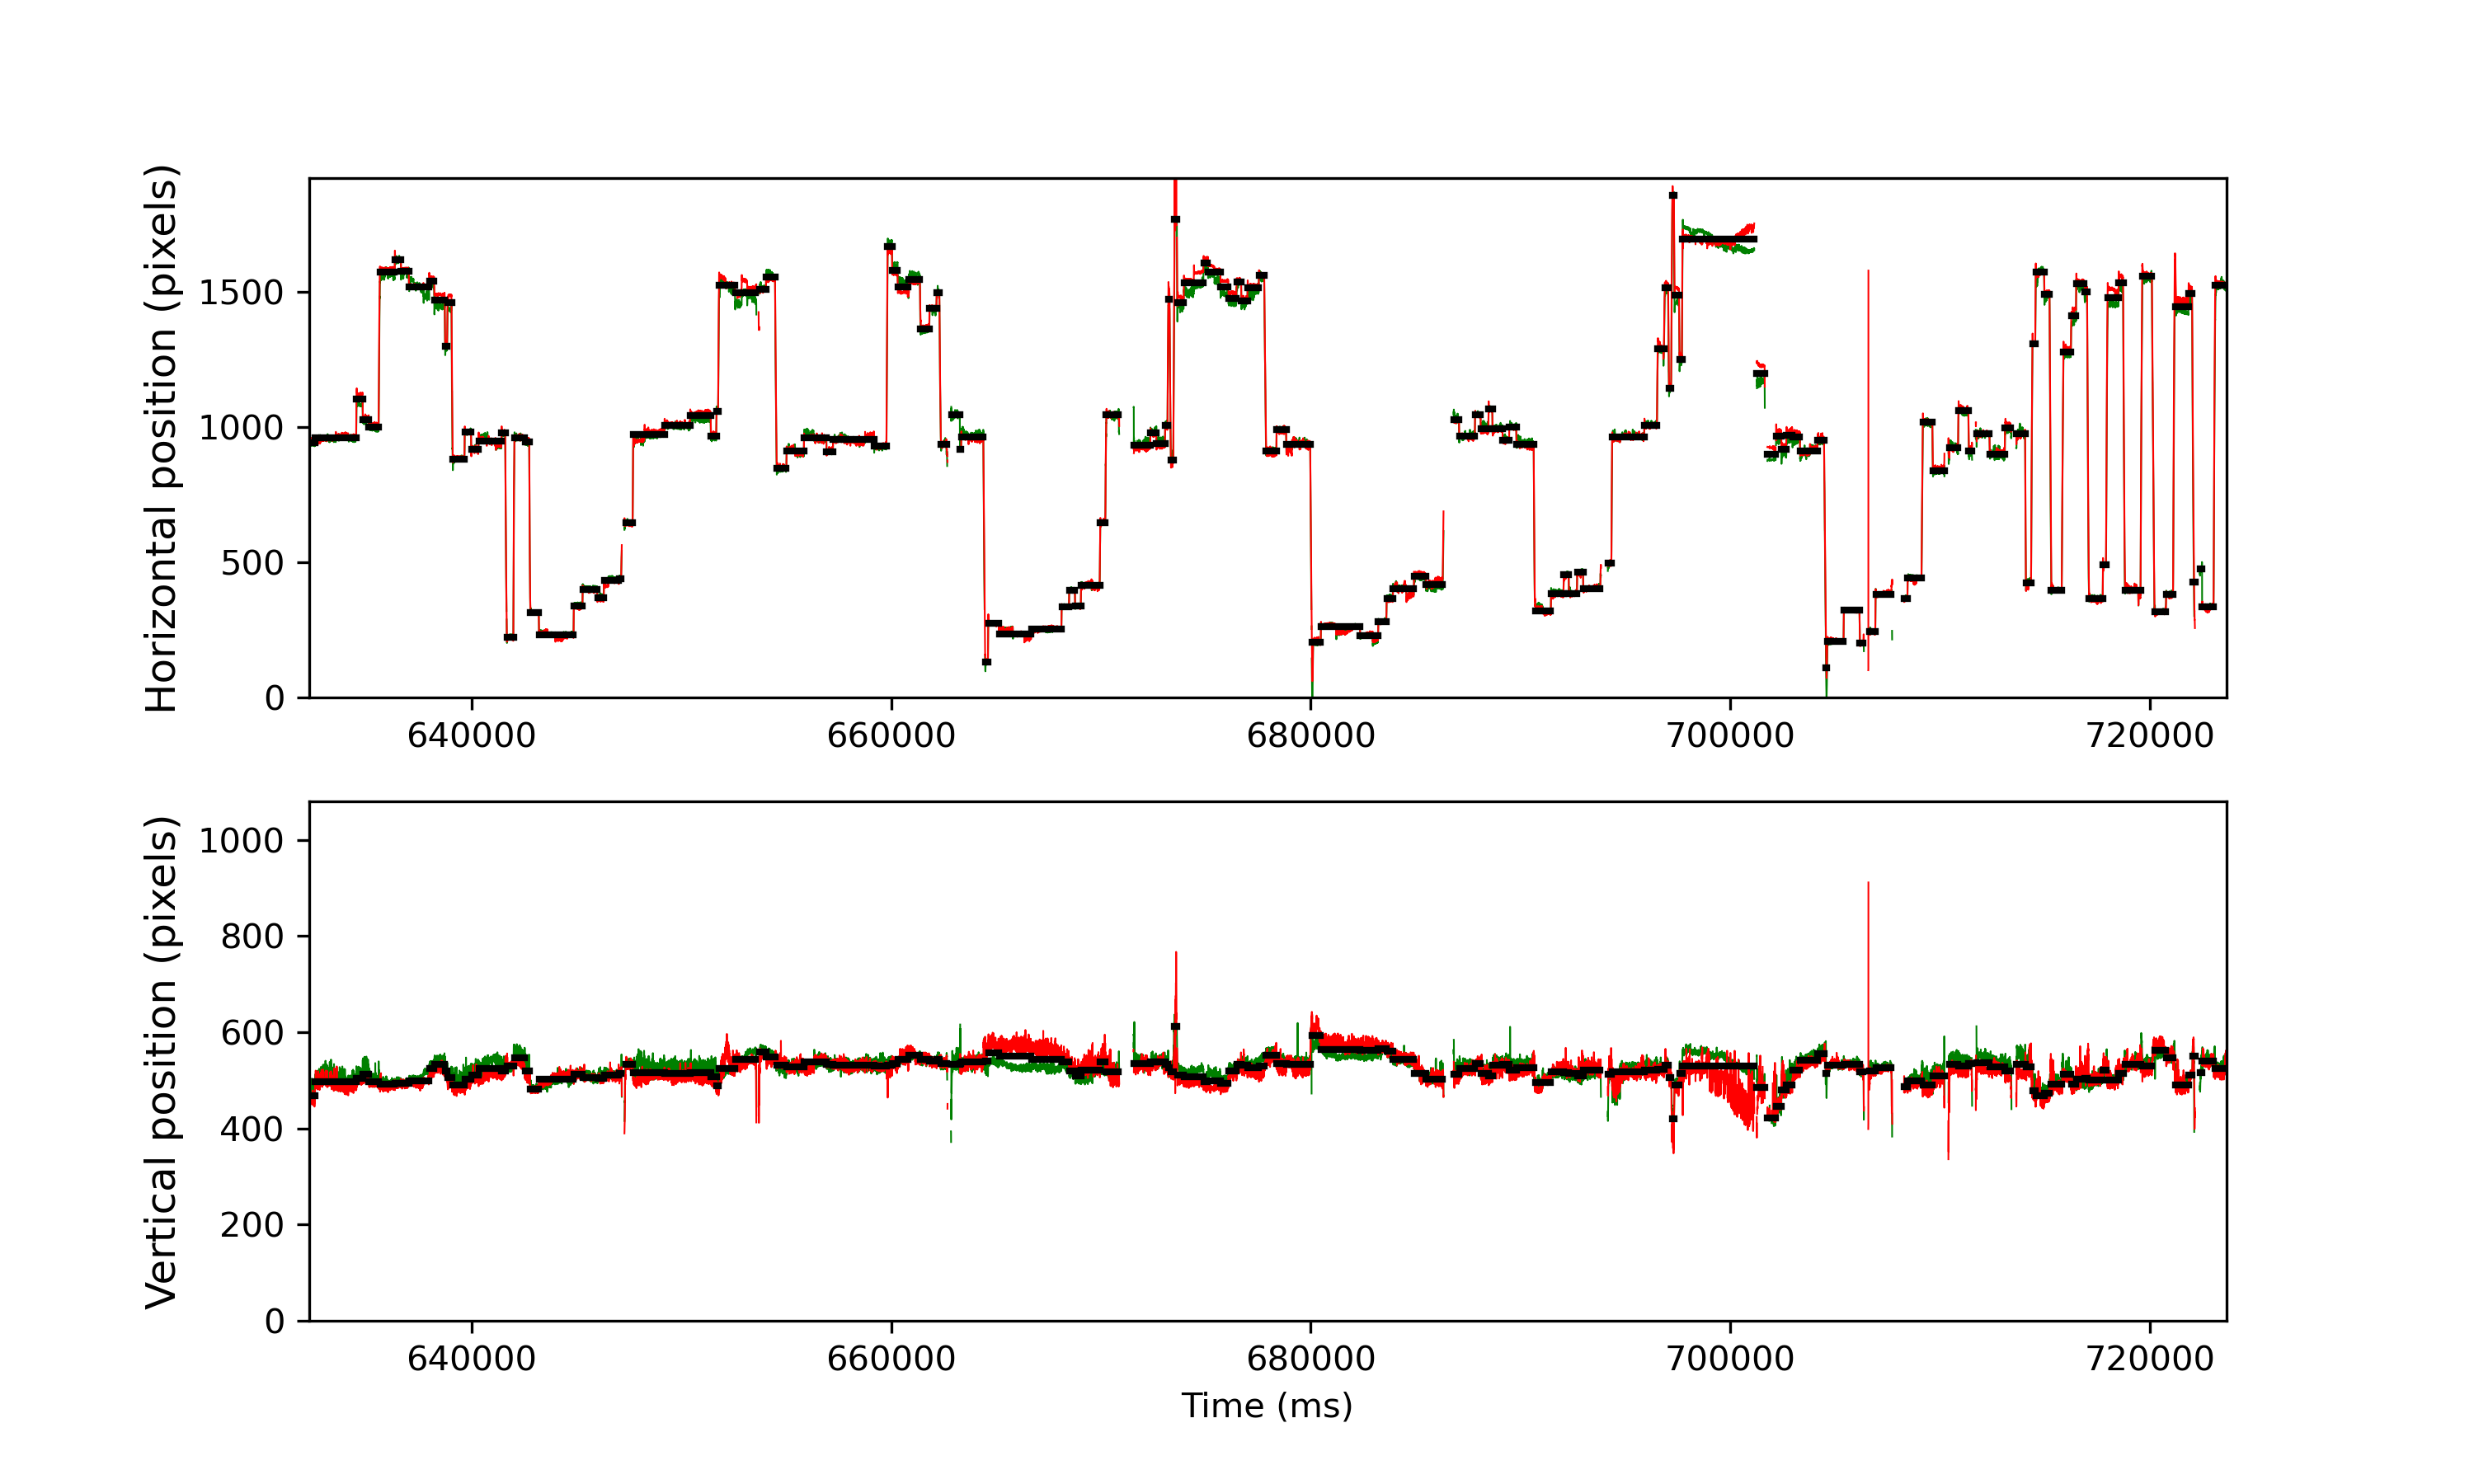

Values plotted in this chart, from the file beside it:
, cutoff, start, end, startT, endT, dur, xpos, ypos, flankdataloss, fracinterped, RMSxy, BCEA, fixRangeX, fixRangeY, participant
0, 1.025, 11, 80, 632297, 632531, 233.4, 940.4, 467.3, 1.0, 0.0, 0.2373, 0.08783, 0.3315, 0.7513, Adult1
1, 1.025, 86, 671, 632547, 634500, 1953, 958.9, 496.5, 0.0, 0.0, 0.1956, 0.2166, 0.7159, 1.354, Adult1
2, 1.025, 678, 761, 634520, 634800, 279.9, 1102, 504.6, 0.0, 0.0, 0.1463, 0.0663, 0.6012, 0.4175, Adult1
3, 1.025, 768, 851, 634820, 635100, 279.9, 1029, 512.4, 0.0, 0.0, 0.1545, 0.05214, 0.3099, 0.5313, Adult1
4, 1.025, 856, 993, 635114, 635574, 459.9, 1001, 497.3, 0.0, 0.0, 0.1366, 0.03783, 0.2551, 0.6488, Adult1
5, 1.025, 1012, 1220, 635634, 636330, 696.6, 1574, 491.8, 0.0, 0.009569, 0.1184, 0.08838, 0.708, 0.5913, Adult1
6, 1.025, 1228, 1308, 636353, 636623, 270, 1617, 493.4, 0.0, 0.0, 0.09693, 0.04357, 0.4681, 0.3364, Adult1
7, 1.025, 1314, 1422, 636640, 637003, 363.3, 1575, 494.3, 0.0, 0.05505, 0.09638, 0.06207, 0.5335, 0.3056, Adult1
8, 1.025, 1428, 1711, 637020, 637967, 946.5, 1518, 499.3, 0.0, 0.007042, 0.1095, 0.1982, 1.272, 0.5514, Adult1
9, 1.025, 1718, 1785, 637987, 638213, 226.6, 1538, 524.8, 0.0, 0.0, 0.09874, 0.03243, 0.3427, 0.2918, Adult1
10, 1.025, 1793, 1937, 638237, 638720, 483.3, 1469, 533.7, 0.0, 0.0, 0.1242, 0.05196, 0.5076, 0.3914, Adult1
11, 1.025, 1945, 1973, 638743, 638840, 96.66, 1299, 518.9, 0.0, 0.0, 0.1012, 0.04162, 0.425, 0.2092, Adult1
12, 1.025, 1982, 2035, 638866, 639046, 180, 1459, 505.1, 0.0, 0.0, 0.1042, 0.04438, 0.3437, 0.4228, Adult1
13, 1.025, 2053, 2219, 639103, 639660, 556.5, 881.5, 490.7, 0.0, 0.0, 0.1734, 0.09, 0.8681, 0.5712, Adult1
14, 1.025, 2227, 2312, 639683, 639970, 286.6, 981.1, 502.7, 0.0, 0.0, 0.1996, 0.07502, 0.4152, 0.7644, Adult1
15, 1.025, 2320, 2418, 639993, 640323, 330.0, 917.1, 511.4, 0.0, 0.0, 0.2073, 0.1245, 0.5956, 0.6813, Adult1
16, 1.025, 2427, 2747, 640350, 641419, 1070, 949.2, 524.2, 0.0, 0.0, 0.1463, 0.2748, 1.18, 0.7585, Adult1
17, 1.025, 2754, 2803, 641440, 641606, 166.6, 977.5, 518.7, 0.0, 0.0, 0.1584, 0.04419, 0.2366, 0.5219, Adult1
18, 1.025, 2827, 2920, 641683, 641996, 313.3, 222.3, 529.7, 0.0, 0.0, 0.1107, 0.05022, 0.6095, 0.5262, Adult1
19, 1.025, 2936, 3081, 642046, 642533, 486.7, 959.4, 547.2, 0.0, 0.0, 0.1456, 0.08955, 0.6449, 0.5907, Adult1
20, 1.025, 3087, 3147, 642549, 642753, 203.3, 944.9, 518.9, 0.0, 0.0, 0.1754, 0.06729, 0.4705, 0.6629, Adult1
21, 1.025, 3166, 3281, 642813, 643199, 386.7, 313.3, 481.1, 0.0, 0.0, 0.1192, 0.035, 0.3522, 0.4203, Adult1
22, 1.025, 3288, 3779, 643219, 644859, 1640, 232.6, 502.8, 0.0, 0.00813, 0.1168, 0.1867, 0.9723, 0.7518, Adult1
23, 1.025, 3786, 3906, 644879, 645282, 403.4, 338.6, 511.8, 0.0, 0.0, 0.1192, 0.03018, 0.2802, 0.5146, Adult1
24, 1.025, 3915, 4117, 645309, 645986, 676.6, 399.8, 506.6, 0.0, 0.0, 0.119, 0.0297, 0.2724, 0.4641, Adult1
25, 1.025, 4124, 4211, 646006, 646299, 293.3, 367.5, 503.7, 0.0, 0.0, 0.122, 0.02879, 0.2532, 0.3775, Adult1
26, 1.025, 4218, 4420, 646319, 646996, 676.6, 434.2, 510.6, 0.0, 0.0, 0.1195, 0.109, 0.5947, 0.4941, Adult1
27, 1.025, 4433, 4462, 647035, 647135, 99.99, 438.7, 513.5, 0.0, 0.0, 0.1177, 0.0257, 0.1798, 0.3649, Adult1
28, 1.025, 4527, 4625, 647349, 647679, 329.9, 644.9, 533.7, 0.0, 0.0, 0.1313, 0.02762, 0.263, 0.4209, Adult1
29, 1.025, 4634, 5078, 647705, 649189, 1483, 972.2, 515.2, 0.0, 0.0, 0.2163, 0.3504, 1.547, 0.9295, Adult1
30, 1.025, 5085, 5445, 649209, 650412, 1203, 1007, 514.3, 0.0, 0.0, 0.1939, 0.08327, 0.457, 0.8007, Adult1
31, 1.025, 5450, 5739, 650425, 651392, 966.5, 1041, 515.2, 0.0, 0.0, 0.1873, 0.101, 0.7281, 1.182, Adult1
32, 1.025, 5746, 5821, 651412, 651665, 253.3, 966.9, 507.4, 0.0, 0.0, 0.2184, 0.09959, 0.4264, 0.6702, Adult1
33, 1.025, 5825, 5848, 651675, 651755, 80.07, 1058, 488.3, 0.0, 0.0, 0.1983, 0.1026, 0.6014, 0.419, Adult1
34, 1.025, 5861, 6087, 651795, 652551, 756.6, 1525, 524.3, 0.0, 0.0, 0.2364, 0.6018, 1.437, 1.653, Adult1
35, 1.025, 6094, 6386, 652571, 653548, 976.5, 1496, 544.1, 0.0, 0.0, 0.1393, 0.4795, 1.612, 0.81, Adult1
36, 1.025, 6441, 6530, 653728, 654028, 300.0, 1509, 559, 0.0, 0.0, 0.1457, 0.08978, 0.4609, 0.8376, Adult1
37, 1.025, 6536, 6663, 654045, 654471, 426.6, 1553, 548.3, 0.0, 0.0, 0.1468, 0.068, 0.5552, 0.4517, Adult1
38, 1.025, 6686, 6823, 654545, 655005, 460, 846.2, 532, 0.0, 0.0, 0.1885, 0.1064, 0.5987, 0.8701, Adult1
39, 1.025, 6830, 7072, 655024, 655834, 810, 910.8, 528.5, 0.0, 0.0, 0.162, 0.1968, 0.8699, 0.674, Adult1
40, 1.025, 7078, 7395, 655851, 656911, 1060, 959.3, 538.1, 0.0, 0.0, 0.135, 0.205, 0.9369, 0.8353, Adult1
41, 1.025, 7401, 7489, 656928, 657224, 296.6, 909.7, 533.3, 0.0, 0.0, 0.134, 0.07966, 0.5657, 0.5336, Adult1
42, 1.025, 7495, 8076, 657241, 659181, 1940, 953.1, 530.9, 0.0, 0.0, 0.1576, 0.1718, 0.9997, 0.6601, Adult1
43, 1.025, 8082, 8256, 659197, 659781, 583.2, 928.2, 529.9, 0.0, 0.0, 0.173, 0.06561, 0.4557, 0.6076, Adult1
44, 1.025, 8274, 8334, 659837, 660041, 203.3, 1666, 532.1, 0.0, 0.0, 0.2211, 0.1122, 0.7408, 0.9134, Adult1
45, 1.025, 8341, 8414, 660060, 660307, 246.7, 1579, 534.2, 0.0, 0.0, 0.123, 0.07922, 0.424, 0.5123, Adult1
46, 1.025, 8420, 8561, 660324, 660797, 473.2, 1519, 542.9, 0.0, 0.0, 0.1536, 0.1078, 0.5349, 0.6609, Adult1
47, 1.025, 8581, 8733, 660860, 661370, 509.9, 1545, 551.7, 0.0, 0.0, 0.1275, 0.1222, 0.6367, 0.5287, Adult1
48, 1.025, 8744, 8866, 661404, 661814, 410, 1362, 543, 0.0, 0.0, 0.1118, 0.03694, 0.3643, 0.3969, Adult1
49, 1.025, 8874, 8970, 661837, 662160, 323.3, 1438, 540, 0.0, 0.0, 0.1275, 0.0422, 0.3796, 0.4166, Adult1
50, 1.025, 8975, 9013, 662174, 662304, 130, 1497, 544.1, 0.0, 0.0, 0.1378, 0.09449, 0.8053, 0.4282, Adult1
51, 1.025, 9035, 9121, 662374, 662664, 289.9, 934.9, 534.7, 0.0, 0.0, 0.1797, 0.1775, 1.147, 0.6733, Adult1
52, 1.025, 9191, 9304, 662893, 663273, 379.9, 1046, 532.7, 0.0, 0.0, 0.3361, 0.2775, 0.9392, 1.369, Adult1
53, 1.025, 9307, 9322, 663280, 663333, 53.31, 917.3, 535.5, 0.0, 0.0, 0.4864, 0.1792, 0.5049, 1.312, Adult1
54, 1.025, 9326, 9641, 663343, 664397, 1053, 963.6, 537.7, 0.0, 0.0, 0.1685, 0.1402, 1.032, 0.7872, Adult1
55, 1.025, 9668, 9707, 664483, 664617, 133.4, 131.9, 540.8, 0.0, 0.0, 0.1943, 0.1017, 0.7214, 0.5257, Adult1
56, 1.025, 9715, 9861, 664640, 665130, 489.9, 275.3, 557.1, 0.0, 0.0, 0.1492, 0.05869, 0.46, 0.6382, Adult1
57, 1.025, 9868, 10325, 665150, 666676, 1526, 235.6, 550.9, 0.0, 0.0, 0.168, 0.2712, 1.234, 0.7917, Adult1
58, 1.025, 10332, 10757, 666696, 668116, 1420, 251.8, 543.7, 0.0, 0.0, 0.1632, 0.07023, 0.4276, 0.8986, Adult1
59, 1.025, 10764, 10865, 668136, 668476, 339.9, 334.6, 538.9, 0.0, 0.0, 0.1387, 0.03237, 0.2942, 0.4647, Adult1
... 106 more rows
